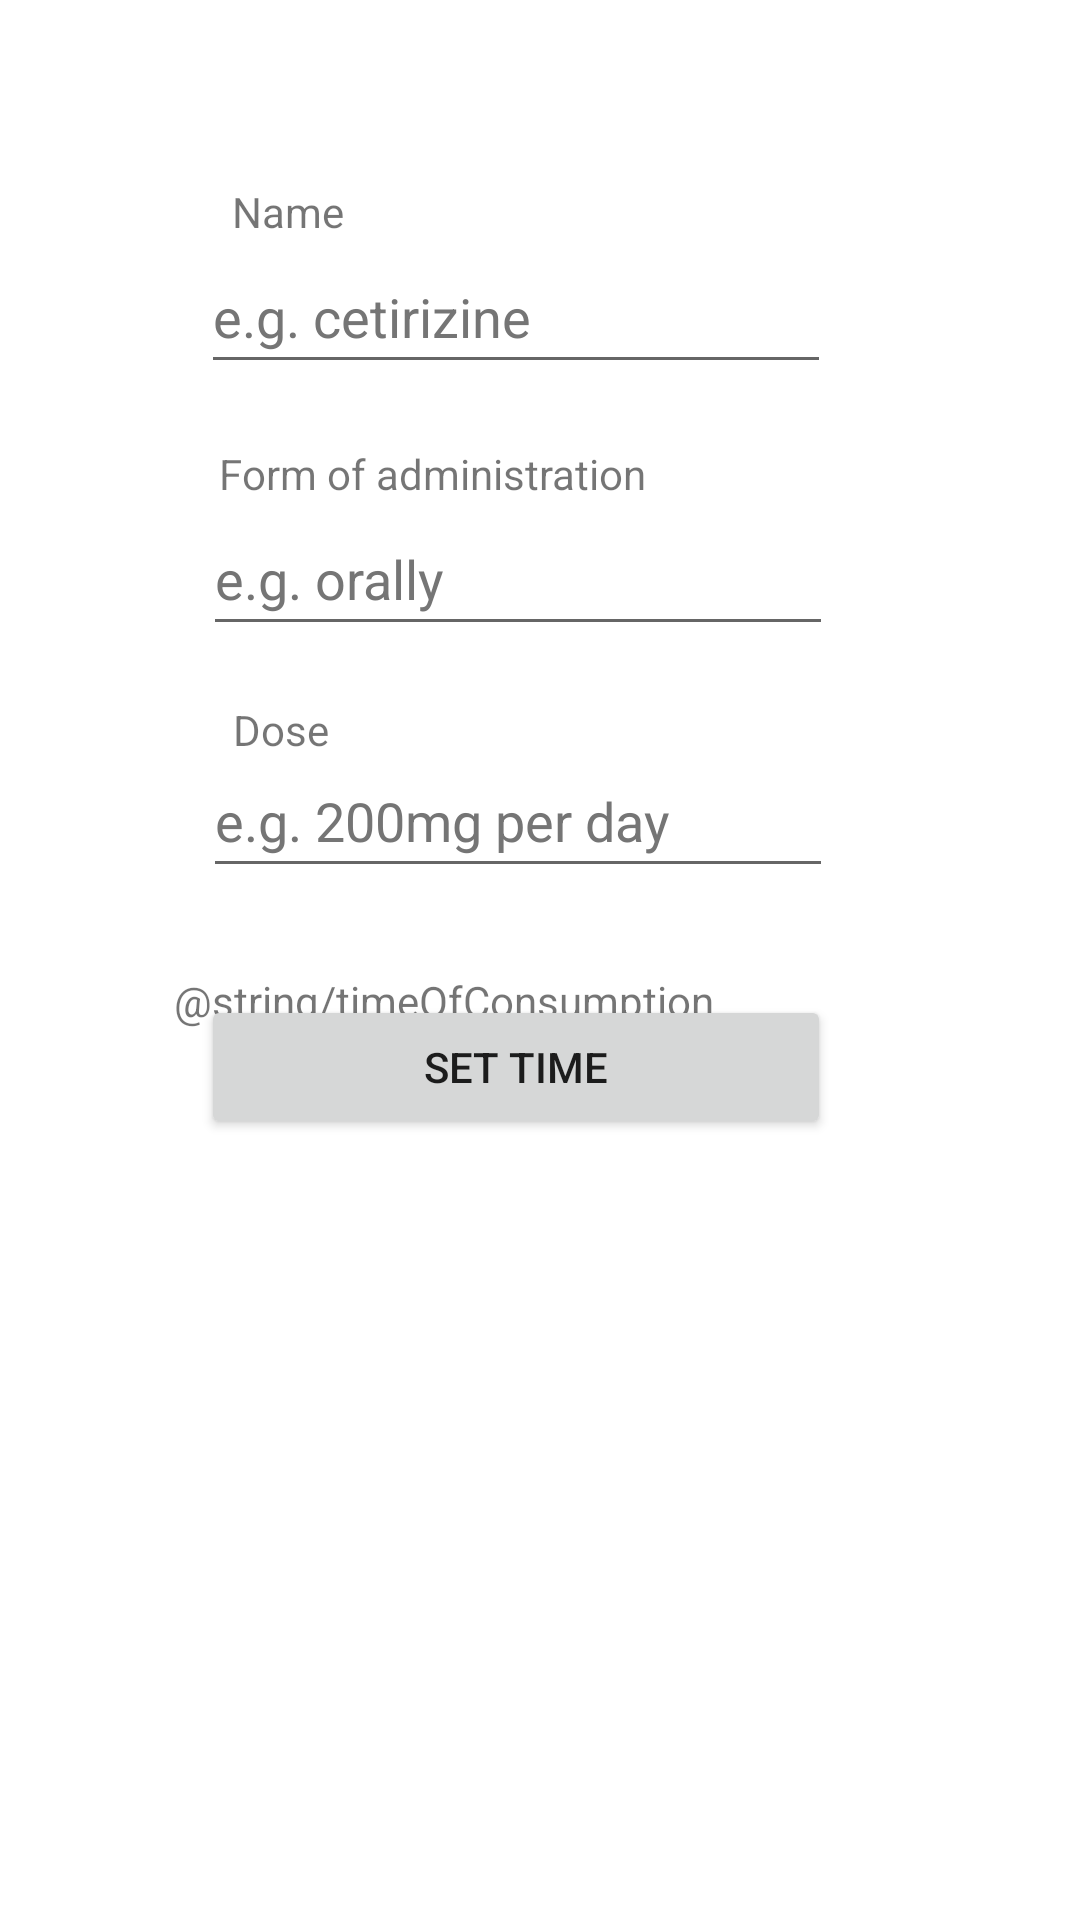

This screen was rendered from an Android layout file. Write that file and the resources it references.
<!-- AndroidManifest.xml: application theme Theme.HealthNote -->
<!-- res/layout/fragment_add.xml -->
<?xml version="1.0" encoding="utf-8"?>
<androidx.constraintlayout.widget.ConstraintLayout xmlns:android="http://schemas.android.com/apk/res/android"
    xmlns:app="http://schemas.android.com/apk/res-auto"
    xmlns:tools="http://schemas.android.com/tools"
    android:layout_width="match_parent"
    android:layout_height="match_parent"
    tools:context=".fragments.add.AddFragment">

        <EditText
            android:id="@+id/addMedicineDose"
            android:layout_width="wrap_content"
            android:layout_height="wrap_content"
            android:autofillHints=""
            android:ems="10"
            android:hint="@string/addMedicineDosePreview"
            android:inputType="textPersonName"
            android:minHeight="48dp"
            android:textColorHint="#757575"
            app:layout_constraintBottom_toBottomOf="parent"
            app:layout_constraintEnd_toEndOf="parent"
            app:layout_constraintHorizontal_bias="0.45"
            app:layout_constraintStart_toStartOf="parent"
            app:layout_constraintTop_toBottomOf="@+id/addMedicineForm"
            app:layout_constraintVertical_bias="0.087" />

        <TextView
            android:id="@+id/doseTextView"
            android:layout_width="wrap_content"
            android:layout_height="wrap_content"
            android:layout_marginTop="32dp"
            android:text="@string/dose"
            app:layout_constraintBottom_toTopOf="@+id/addMedicineDose"
            app:layout_constraintEnd_toEndOf="parent"
            app:layout_constraintHorizontal_bias="0.237"
            app:layout_constraintStart_toStartOf="parent"
            app:layout_constraintTop_toBottomOf="@+id/addMedicineForm"
            app:layout_constraintVertical_bias="0.75" />

        <EditText
            android:id="@+id/addMedicineName"
            android:layout_width="wrap_content"
            android:layout_height="wrap_content"
            android:autofillHints=""
            android:ems="10"
            android:hint="@string/addMedicineNamePreview"
            android:inputType="textPersonName"
            android:minHeight="48dp"
            android:textColorHint="#757575"
            app:layout_constraintBottom_toBottomOf="parent"
            app:layout_constraintEnd_toEndOf="parent"
            app:layout_constraintHorizontal_bias="0.447"
            app:layout_constraintStart_toStartOf="parent"
            app:layout_constraintTop_toTopOf="parent"
            app:layout_constraintVertical_bias="0.135" />

        <EditText
            android:id="@+id/addMedicineForm"
            android:layout_width="wrap_content"
            android:layout_height="wrap_content"
            android:autofillHints=""
            android:ems="10"
            android:hint="@string/addMedicineFormPreview"
            android:inputType="textPersonName"
            android:minHeight="48dp"
            android:textColorHint="#757575"
            app:layout_constraintBottom_toBottomOf="parent"
            app:layout_constraintEnd_toEndOf="parent"
            app:layout_constraintHorizontal_bias="0.45"
            app:layout_constraintStart_toStartOf="parent"
            app:layout_constraintTop_toBottomOf="@+id/addMedicineName"
            app:layout_constraintVertical_bias="0.085" />

        <TextView
            android:id="@+id/formTextView"
            android:layout_width="wrap_content"
            android:layout_height="wrap_content"
            android:layout_marginTop="20dp"
            android:text="@string/formOfAdministration"
            app:layout_constraintBottom_toTopOf="@+id/addMedicineForm"
            app:layout_constraintEnd_toEndOf="parent"
            app:layout_constraintHorizontal_bias="0.335"
            app:layout_constraintStart_toStartOf="parent"
            app:layout_constraintTop_toBottomOf="@+id/addMedicineName"
            app:layout_constraintVertical_bias="1.0" />

        <TextView
            android:id="@+id/nameTextView"
            android:layout_width="wrap_content"
            android:layout_height="wrap_content"
            android:text="@string/name"
            app:layout_constraintBottom_toTopOf="@+id/addMedicineName"
            app:layout_constraintEnd_toEndOf="parent"
            app:layout_constraintHorizontal_bias="0.24"
            app:layout_constraintStart_toStartOf="parent"
            app:layout_constraintTop_toTopOf="parent"
            app:layout_constraintVertical_bias="1.0" />

        <Button
            android:id="@+id/checkMarkButton"
            style="@style/Widget.MaterialComponents.ExtendedFloatingActionButton"
            android:layout_width="56dp"
            android:layout_height="56dp"
            android:backgroundTint="@color/healthNote_pink"
            android:contentDescription="@string/checkmark"
            android:textSize="24sp"
            app:cornerRadius="28dp"
            app:icon="@drawable/icon_checkmark"
            app:iconGravity="top"
            app:iconSize="32dp"
            app:iconTint="@color/healthNote_grey"
            app:layout_constraintBottom_toBottomOf="parent"
            app:layout_constraintEnd_toEndOf="parent"
            app:layout_constraintHorizontal_bias="0.901"
            app:layout_constraintStart_toStartOf="parent"
            app:layout_constraintTop_toTopOf="parent"
            app:layout_constraintVertical_bias="0.948" />

        <Button
            android:id="@+id/editTextTime"
            android:layout_width="210dp"
            android:layout_height="wrap_content"
            android:ems="10"
            android:text="@string/setTime"
            app:layout_constraintBottom_toBottomOf="parent"
            app:layout_constraintEnd_toEndOf="parent"
            app:layout_constraintHorizontal_bias="0.447"
            app:layout_constraintStart_toStartOf="parent"
            app:layout_constraintTop_toBottomOf="@+id/addMedicineDose"
            app:layout_constraintVertical_bias="0.121"
            tools:ignore="TextContrastCheck" />

        <TextView
            android:id="@+id/timeTextView"
            android:layout_width="wrap_content"
            android:layout_height="wrap_content"
            android:layout_marginTop="28dp"
            android:text="@string/timeOfConsumption"
            app:layout_constraintEnd_toEndOf="parent"
            app:layout_constraintHorizontal_bias="0.323"
            app:layout_constraintStart_toStartOf="parent"
            app:layout_constraintTop_toBottomOf="@+id/addMedicineDose" />

        

</androidx.constraintlayout.widget.ConstraintLayout>
<!-- resources referenced by this layout -->
<resources>
  <color name="healthNote_grey">#fedee0</color>
  <color name="healthNote_pink">#e54c80</color>
  <!-- drawable icon_checkmark (drawable) -->
  <vector android:height="48dp" android:tint="#FEDEE0"
      android:viewportHeight="24" android:viewportWidth="24"
      android:width="48dp" xmlns:android="http://schemas.android.com/apk/res/android">
      <path android:fillColor="@android:color/white" android:pathData="M9,16.2L4.8,12l-1.4,1.4L9,19 21,7l-1.4,-1.4L9,16.2z"/>
  </vector>
  <string name="addMedicineDosePreview">e.g. 200mg per day</string>
  <string name="addMedicineFormPreview">e.g. orally</string>
  <string name="addMedicineNamePreview">e.g. cetirizine</string>
  <string name="checkmark">Checkmark</string>
  <string name="dose">Dose</string>
  <string name="formOfAdministration">Form of administration</string>
  <string name="name">Name</string>
  <string name="setTime">SET TIME</string>
  <style name="Theme.HealthNote" parent="Theme.MaterialComponents.DayNight.DarkActionBar">
          
          <item name="colorPrimary">@color/healthNote_pink</item>
          <item name="colorPrimaryVariant">@color/healthNote_orange</item>
          <item name="colorOnPrimary">@color/healthNote_grey</item>
          
          <item name="colorSecondary">@color/healthNote_orange</item>
          <item name="colorSecondaryVariant">@color/healthNote_pink</item>
          <item name="colorOnSecondary">@color/healthNote_grey</item>
          
          <item name="android:statusBarColor">?attr/colorPrimaryVariant</item>
          
      </style>
  <color name="healthNote_orange">#DB605c</color>
</resources>
